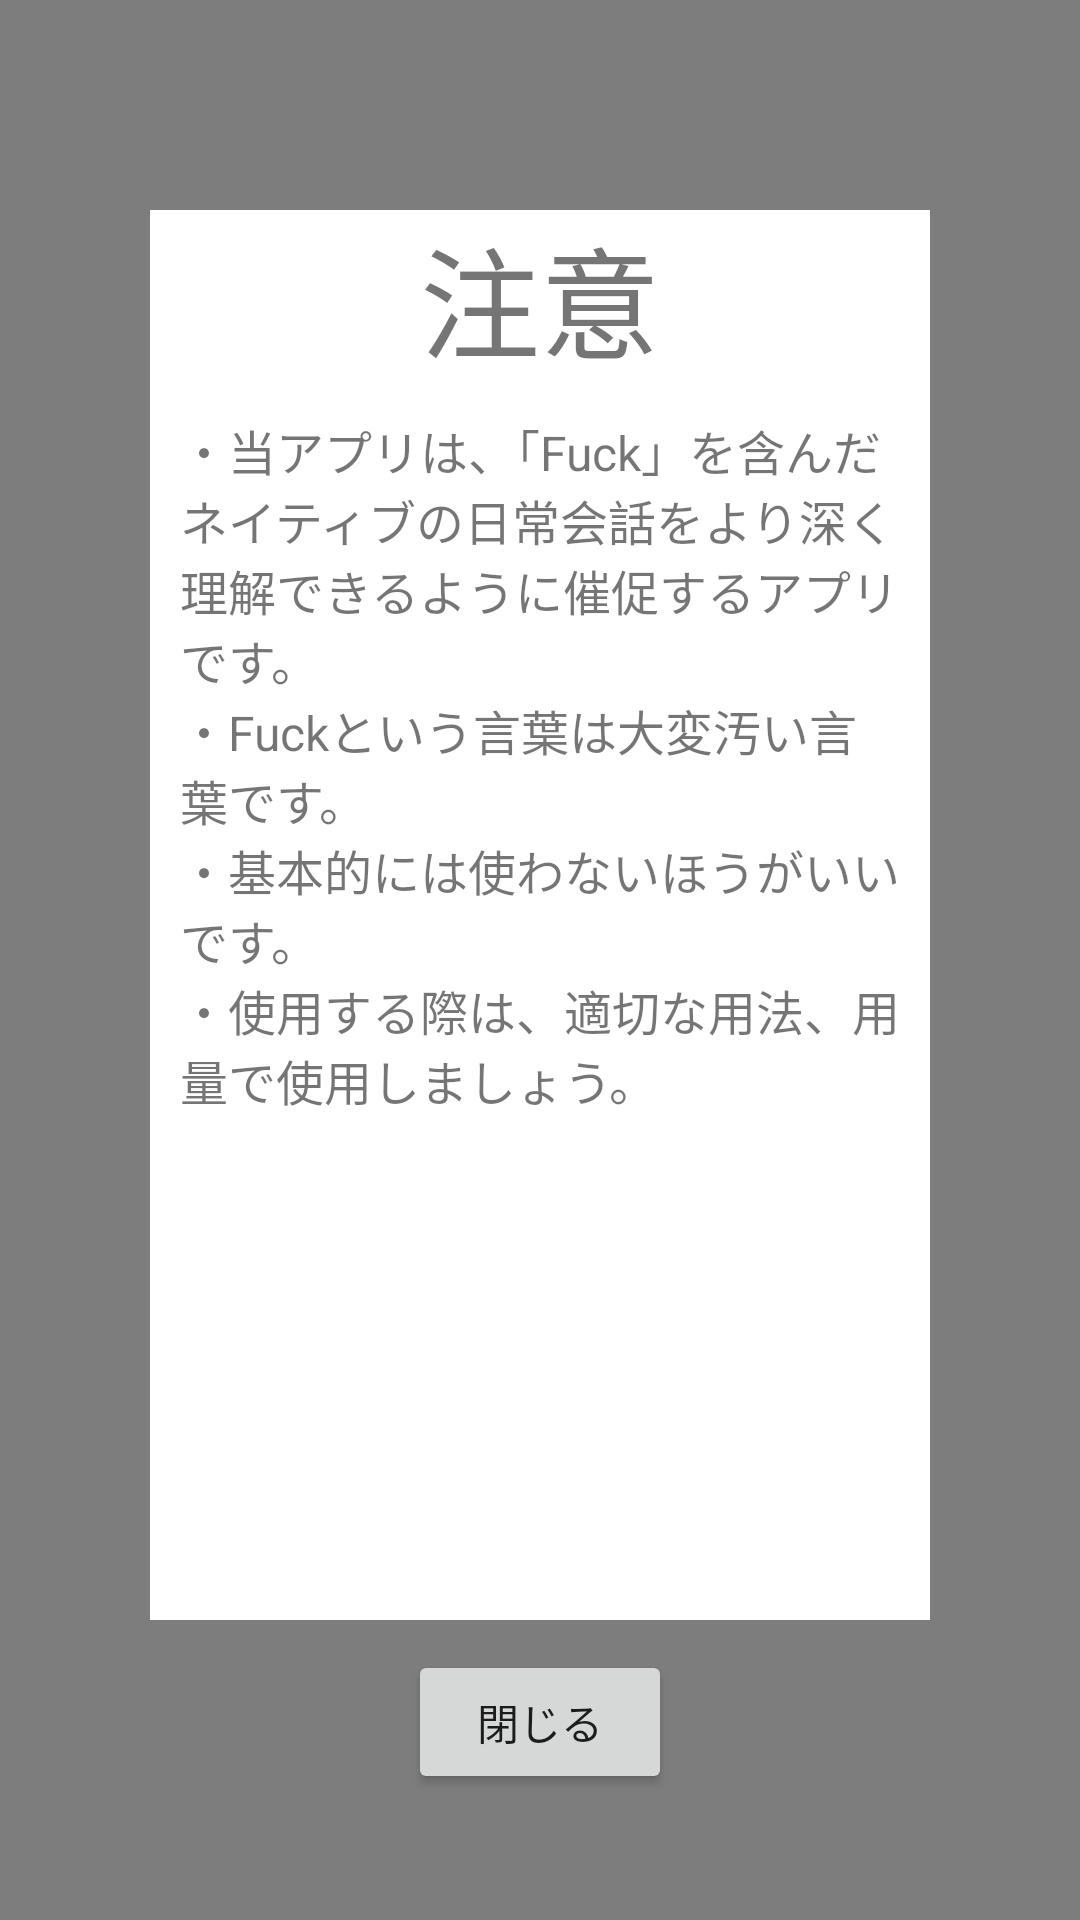

Reconstruct the res/layout file that produces this screen, plus the resources it refers to.
<!-- AndroidManifest.xml: application theme Theme.LifeFuck -->
<!-- res/layout/activity_home_caution.xml -->
<?xml version="1.0" encoding="utf-8"?>
<androidx.constraintlayout.widget.ConstraintLayout xmlns:android="http://schemas.android.com/apk/res/android"
    xmlns:app="http://schemas.android.com/apk/res-auto"
    xmlns:tools="http://schemas.android.com/tools"
    android:layout_width="match_parent"
    android:layout_height="match_parent"
    android:background="@color/background">

    <androidx.constraintlayout.widget.ConstraintLayout
        android:id="@+id/constraintLayout"
        android:layout_width="match_parent"
        android:layout_height="match_parent"
        android:layout_marginStart="50dp"
        android:layout_marginLeft="50dp"
        android:layout_marginTop="70dp"
        android:layout_marginEnd="50dp"
        android:layout_marginRight="50dp"
        android:layout_marginBottom="100dp"
        android:background="@color/white"
        app:layout_constraintBottom_toBottomOf="parent"
        app:layout_constraintEnd_toEndOf="parent"
        app:layout_constraintStart_toStartOf="parent"
        app:layout_constraintTop_toTopOf="parent">

        <TextView
            android:id="@+id/textView"
            android:layout_width="wrap_content"
            android:layout_height="wrap_content"
            android:text="注意"
            android:textSize="40sp"
            app:layout_constraintEnd_toEndOf="parent"
            app:layout_constraintStart_toStartOf="parent"
            app:layout_constraintTop_toTopOf="parent" />

        <ScrollView
            android:layout_width="match_parent"
            android:layout_height="0dp"
            android:layout_marginStart="10dp"
            android:layout_marginLeft="10dp"
            android:layout_marginTop="10dp"
            android:layout_marginEnd="10dp"
            android:layout_marginRight="10dp"
            android:layout_marginBottom="10dp"
            app:layout_constraintBottom_toBottomOf="parent"
            app:layout_constraintEnd_toEndOf="parent"
            app:layout_constraintHorizontal_bias="0.0"
            app:layout_constraintStart_toStartOf="parent"
            app:layout_constraintTop_toBottomOf="@+id/textView">

            <LinearLayout
                android:layout_width="match_parent"
                android:layout_height="wrap_content"
                android:orientation="vertical">

                <TextView
                    android:layout_width="match_parent"
                    android:layout_height="wrap_content"
                    android:text="・当アプリは、「Fuck」を含んだネイティブの日常会話をより深く理解できるように催促するアプリです。"
                    android:textSize="16sp" />

                <TextView
                    android:layout_width="match_parent"
                    android:layout_height="wrap_content"
                    android:text="・Fuckという言葉は大変汚い言葉です。"
                    android:textSize="16sp" />

                <TextView
                    android:layout_width="match_parent"
                    android:layout_height="wrap_content"
                    android:text="・基本的には使わないほうがいいです。"
                    android:textSize="16sp" />

                <TextView
                    android:layout_width="wrap_content"
                    android:layout_height="wrap_content"
                    android:text="・使用する際は、適切な用法、用量で使用しましょう。"
                    android:textSize="16sp" />

            </LinearLayout>
        </ScrollView>

    </androidx.constraintlayout.widget.ConstraintLayout>

    <Button
        android:id="@+id/close_caution_button"
        android:layout_width="wrap_content"
        android:layout_height="wrap_content"
        android:layout_marginTop="10dp"
        android:onClick="closeCaution"
        android:text="閉じる"
        app:layout_constraintEnd_toEndOf="@+id/constraintLayout"
        app:layout_constraintStart_toStartOf="@+id/constraintLayout"
        app:layout_constraintTop_toBottomOf="@+id/constraintLayout" />

</androidx.constraintlayout.widget.ConstraintLayout>
<!-- resources referenced by this layout -->
<resources>
  <color name="background">#7D7D7D</color>
  <color name="white">#FFFFFFFF</color>
  <style name="Theme.LifeFuck" parent="Theme.MaterialComponents.DayNight.DarkActionBar">
          
          <item name="colorPrimary">@color/purple_500</item>
          <item name="colorPrimaryVariant">@color/purple_700</item>
          <item name="colorOnPrimary">@color/white</item>
          
          <item name="colorSecondary">@color/teal_200</item>
          <item name="colorSecondaryVariant">@color/teal_700</item>
          <item name="colorOnSecondary">@color/black</item>
          
          <item name="android:statusBarColor" tools:targetApi="l">?attr/colorPrimaryVariant</item>
          
      </style>
  <color name="purple_500">#FF6200EE</color>
  <color name="purple_700">#FF3700B3</color>
  <color name="teal_200">#FF03DAC5</color>
  <color name="teal_700">#FF018786</color>
  <color name="black">#FF000000</color>
</resources>
